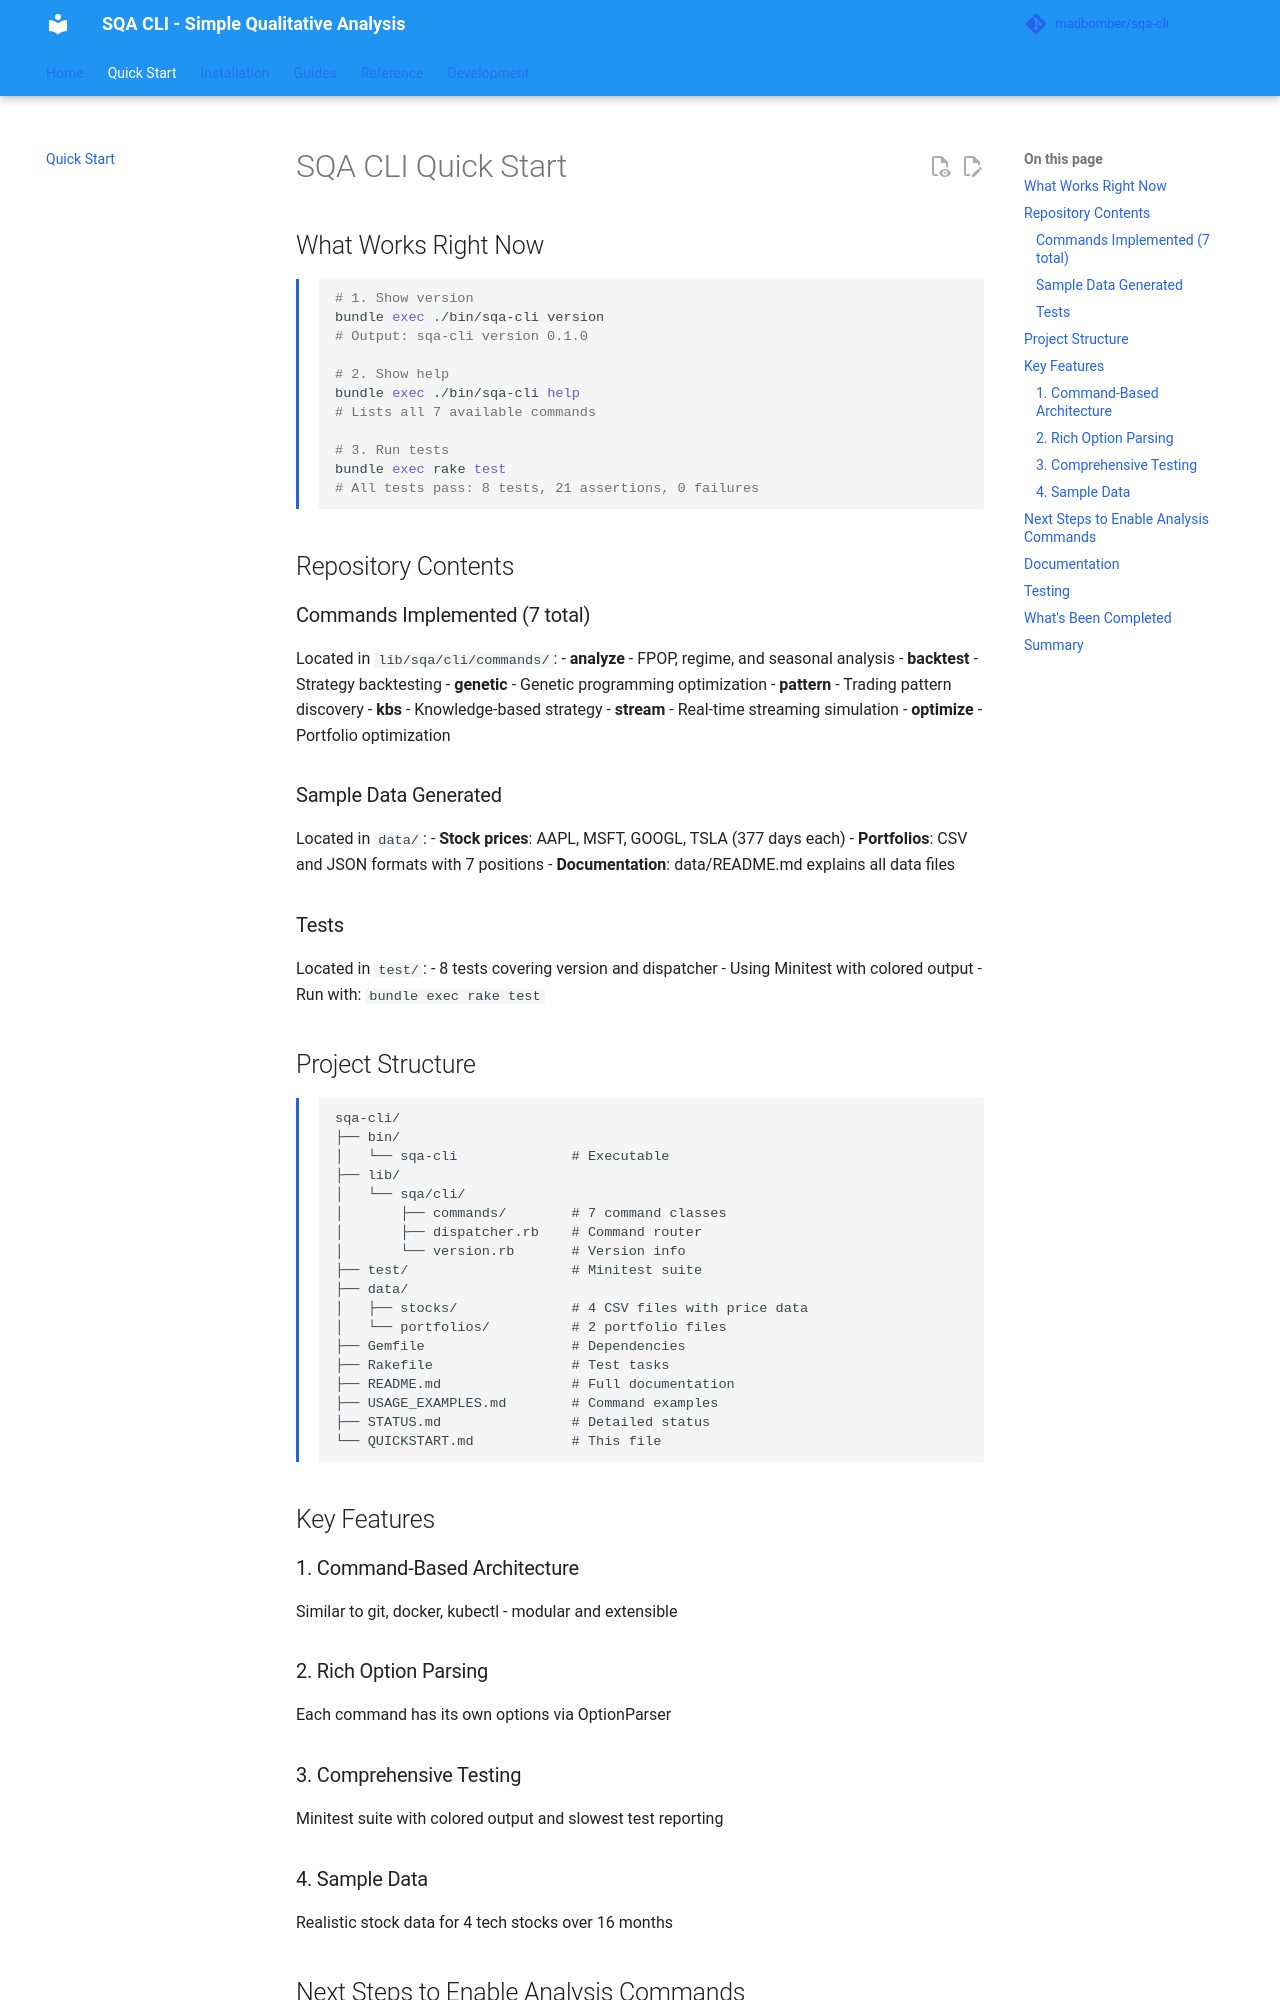

repository: MadBomber/sqa-cli · page: quickstart/index.html · generator: mkdocs

# SQA CLI Quick Start

## What Works Right Now

```bash
# 1. Show version
bundle exec ./bin/sqa-cli version
# Output: sqa-cli version 0.1.0

# 2. Show help
bundle exec ./bin/sqa-cli help
# Lists all 7 available commands

# 3. Run tests
bundle exec rake test
# All tests pass: 8 tests, 21 assertions, 0 failures
```

## Repository Contents

### Commands Implemented (7 total)
Located in `lib/sqa/cli/commands/`:
- **analyze** - FPOP, regime, and seasonal analysis
- **backtest** - Strategy backtesting
- **genetic** - Genetic programming optimization
- **pattern** - Trading pattern discovery
- **kbs** - Knowledge-based strategy
- **stream** - Real-time streaming simulation
- **optimize** - Portfolio optimization

### Sample Data Generated
Located in `data/`:
- **Stock prices**: AAPL, MSFT, GOOGL, TSLA (377 days each)
- **Portfolios**: CSV and JSON formats with 7 positions
- **Documentation**: data/README.md explains all data files

### Tests
Located in `test/`:
- 8 tests covering version and dispatcher
- Using Minitest with colored output
- Run with: `bundle exec rake test`

## Project Structure

```
sqa-cli/
├── bin/
│   └── sqa-cli              # Executable
├── lib/
│   └── sqa/cli/
│       ├── commands/        # 7 command classes
│       ├── dispatcher.rb    # Command router
│       └── version.rb       # Version info
├── test/                    # Minitest suite
├── data/
│   ├── stocks/              # 4 CSV files with price data
│   └── portfolios/          # 2 portfolio files
├── Gemfile                  # Dependencies
├── Rakefile                 # Test tasks
├── README.md                # Full documentation
├── USAGE_EXAMPLES.md        # Command examples
├── STATUS.md                # Detailed status
└── QUICKSTART.md            # This file
```

## Key Features

### 1. Command-Based Architecture
Similar to git, docker, kubectl - modular and extensible

### 2. Rich Option Parsing
Each command has its own options via OptionParser

### 3. Comprehensive Testing
Minitest suite with colored output and slowest test reporting
